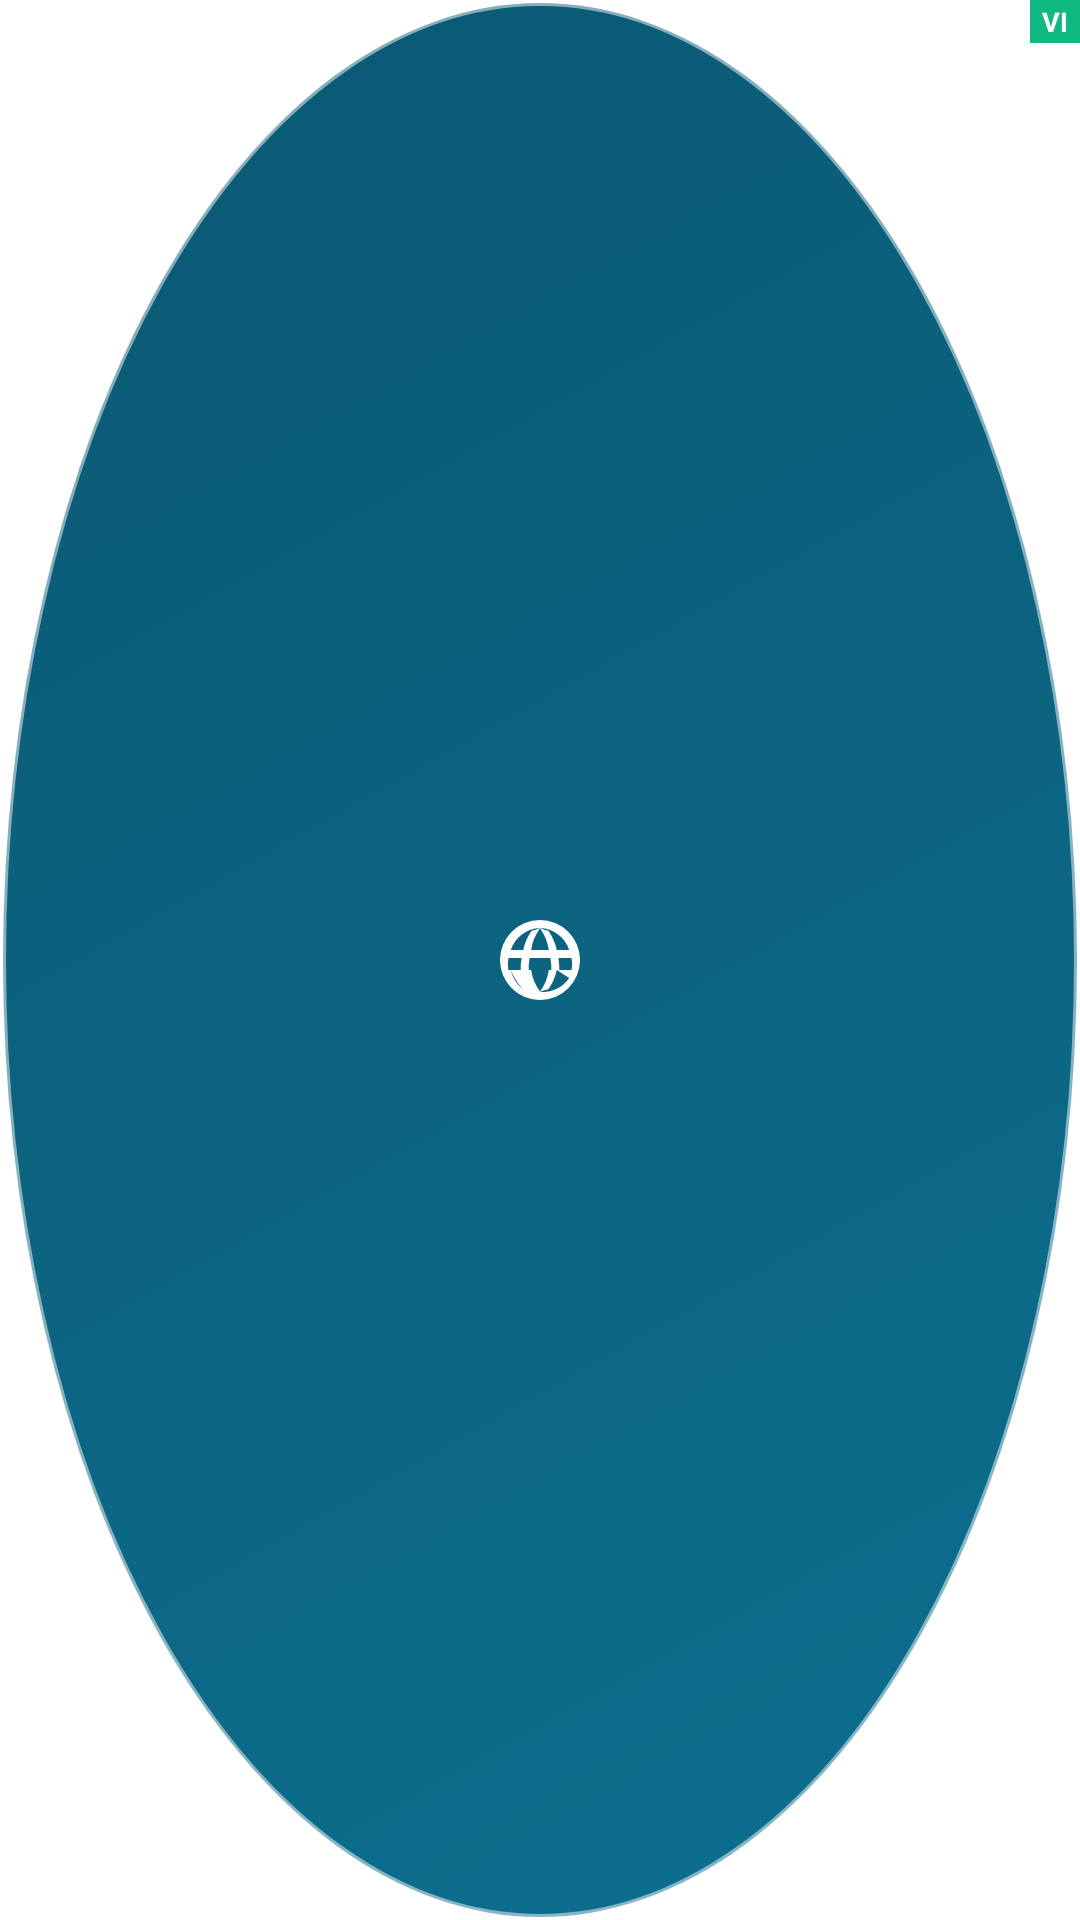

Write the Android layout XML for this screen, with the resource values it uses.
<!-- AndroidManifest.xml: application theme Theme.BubbleTranslate -->
<!-- res/layout/layout_floating_bubble.xml -->
<?xml version="1.0" encoding="utf-8"?>
<FrameLayout xmlns:android="http://schemas.android.com/apk/res/android"
    android:id="@+id/bubbleRoot"
    android:layout_width="60dp"
    android:layout_height="60dp"
    android:background="@drawable/bg_bubble"
    android:elevation="12dp">

    <ImageView
        android:id="@+id/ivBubbleIcon"
        android:layout_width="32dp"
        android:layout_height="32dp"
        android:layout_gravity="center"
        android:src="@drawable/ic_bubble"
        android:contentDescription="@string/app_name" />

    <ProgressBar
        android:id="@+id/bubbleSpinner"
        android:layout_width="32dp"
        android:layout_height="32dp"
        android:layout_gravity="center"
        android:indeterminate="true"
        android:indeterminateTint="#FFFFFF"
        android:visibility="gone" />

    <TextView
        android:id="@+id/tvBubbleBadge"
        android:layout_width="wrap_content"
        android:layout_height="wrap_content"
        android:layout_gravity="top|end"
        android:background="#10B981"
        android:paddingStart="4dp"
        android:paddingEnd="4dp"
        android:paddingTop="1dp"
        android:paddingBottom="1dp"
        android:textColor="#FFFFFF"
        android:textSize="9sp"
        android:textStyle="bold"
        android:text="VI" />

</FrameLayout>
<!-- resources referenced by this layout -->
<resources>
  <!-- drawable bg_bubble (drawable) -->
  <?xml version="1.0" encoding="utf-8"?>
  <shape xmlns:android="http://schemas.android.com/apk/res/android"
      android:shape="oval">
      <gradient
          android:angle="135"
          android:startColor="#0D6F8F"
          android:endColor="#0A5872"
          android:type="linear" />
      <stroke
          android:width="2dp"
          android:color="#80FFFFFF" />
  </shape>
  <!-- drawable ic_bubble (drawable) -->
  <vector xmlns:android="http://schemas.android.com/apk/res/android"
      android:width="28dp"
      android:height="28dp"
      android:viewportWidth="24"
      android:viewportHeight="24">
    <path
        android:pathData="M12,2A10,10 0 1,0 22,12A10,10 0 0,0 12,2ZM12,4A8,8 0 0,1 19.3,9.5L16.2,9.5A13.4,13.4 0 0,0 14.1,4.7A8.1,8.1 0 0,1 12,4ZM12,4.1A11.7,11.7 0 0,1 14.2,9.5L9.8,9.5A11.7,11.7 0 0,1 12,4.1ZM4.7,9.5A8,8 0 0,1 12,4A8.1,8.1 0 0,1 9.9,4.7A13.4,13.4 0 0,0 7.8,9.5ZM4.1,11.5L7.4,11.5A14.2,14.2 0 0,0 7.2,14.5L4.1,14.5A8,8 0 0,1 4.1,11.5ZM9.4,11.5L14.6,11.5A12.7,12.7 0 0,1 14.8,14.5L9.2,14.5A12.7,12.7 0 0,1 9.4,11.5ZM16.6,11.5L19.9,11.5A8,8 0 0,1 19.9,14.5L16.8,14.5A14.2,14.2 0 0,0 16.6,11.5ZM19.3,16.5A8,8 0 0,1 12,20A8.1,8.1 0 0,1 14.1,19.3A13.4,13.4 0 0,0 16.2,14.5ZM12,19.9A11.7,11.7 0 0,1 9.8,14.5L14.2,14.5A11.7,11.7 0 0,1 12,19.9ZM4.7,14.5A13.4,13.4 0 0,0 7.8,19.3A8.1,8.1 0 0,1 4.7,14.5Z"
        android:fillColor="#FFFFFFFF"/>
  </vector>
  <string name="app_name">Bubble Translate</string>
  <style name="Theme.BubbleTranslate" parent="Theme.MaterialComponents.DayNight.DarkActionBar">
          <item name="colorPrimary">@color/primary</item>
          <item name="colorPrimaryVariant">@color/primary_dark</item>
          <item name="colorOnPrimary">@color/white</item>
      </style>
  <color name="primary">#0D6F8F</color>
  <color name="primary_dark">#0A5872</color>
  <color name="white">#FFFFFFFF</color>
</resources>
